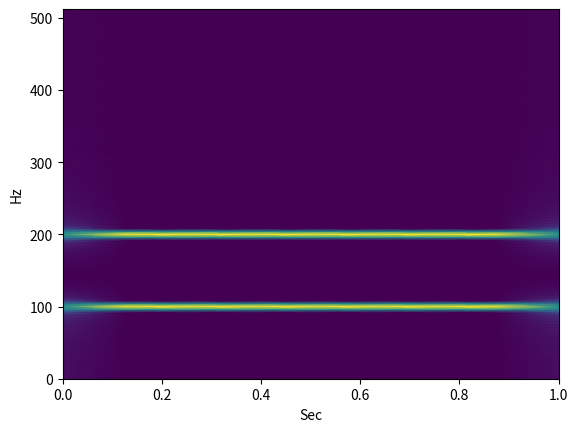

Generate this figure with matplotlib:
import numpy as np
from scipy.signal import stft
import matplotlib.pyplot as plt

fs = 1024
t = np.arange(0, 1.0, 1.0 / fs)
x = np.sin(2 * np.pi * 100 * t) + np.sin(2 * np.pi * 200 * t)

f, t, Zxx = stft(x, fs=fs, nperseg=256)

plt.pcolormesh(t, f, np.abs(Zxx), shading='gouraud')
plt.ylabel('Hz')
plt.xlabel('Sec')
plt.show()
